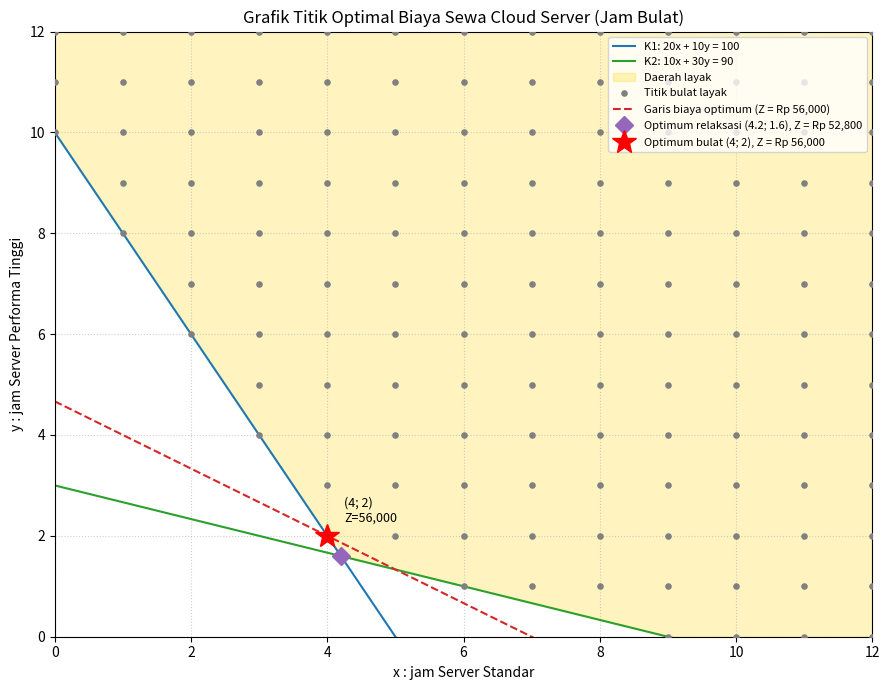

This figure's Python source:
import itertools
import numpy as np
import matplotlib.pyplot as plt

# data masalah
biaya = np.array([8000, 12000])          # Rp/jam: Standar, Performa Tinggi

A = np.array([[20, 10],    # pemrosesan data
              [10, 30],    # akses basis data
              [1, 0],      # x >= 0
              [0, 1]])     # y >= 0
b = np.array([100, 90, 0, 0])

# langkah 1: relaksasi linear (enumerasi titik pojok)
titik_layak = []
for i, j in itertools.combinations(range(len(b)), 2):
    M = A[[i, j]]
    if abs(np.linalg.det(M)) < 1e-12:    # garis sejajar
        continue
    p = np.linalg.solve(M, b[[i, j]])
    if np.all(A @ p >= b - 1e-9):        # cek kelayakan
        titik_layak.append(p)

# hapus duplikat
unik = []
for p in titik_layak:
    if not any(np.allclose(p, q) for q in unik):
        unik.append(p)
titik_layak = sorted(unik, key=lambda p: p[0])

nilai_Z = [float(biaya @ p) for p in titik_layak]
idx_lp = int(np.argmin(nilai_Z))
x_lp, y_lp = titik_layak[idx_lp]
z_lp = nilai_Z[idx_lp]

# langkah 2: pencarian solusi bilangan bulat
bulat_layak = []
for xi in range(0, 13):
    for yi in range(0, 13):
        if np.all(A @ np.array([xi, yi]) >= b):
            bulat_layak.append((xi, yi, int(biaya @ np.array([xi, yi]))))

bulat_layak.sort(key=lambda t: (t[2], t[0]))
x_opt, y_opt, z_opt = bulat_layak[0]

# output
print("OPTIMASI BIAYA SEWA CLOUD SERVER (JAM BULAT)")
print("=" * 50)
print("Model:")
print("Minimasi Z = 8000x + 12000y")
print("20x + 10y >= 100   (pemrosesan data)")
print("10x + 30y >= 90    (akses basis data)")
print("x, y >= 0 dan bilangan bulat")
print("-" * 50)
print("Langkah 1 - Relaksasi linear (jam boleh pecahan):")
for p, z in zip(titik_layak, nilai_Z):
    print(f"(x={p[0]:.1f}, y={p[1]:.1f})  ->  Z = Rp {z:,.0f}")
print(f"Optimum relaksasi: x={x_lp:.1f}, y={y_lp:.1f}, Z = Rp {z_lp:,.0f} (tidak bulat)")
print("-" * 50)
print("Langkah 2 - 5 kombinasi jam bulat layak termurah:")
for xi, yi, zi in bulat_layak[:5]:
    print(f"(x={xi}, y={yi})  ->  Z = Rp {zi:,.0f}")
print("-" * 50)
print("HASIL AKHIR:")
print(f"Server Standar          : {x_opt} jam")
print(f"Server Performa Tinggi  : {y_opt} jam")
print(f"Biaya sewa minimum      : Rp {z_opt:,.0f}")

# grafik
x = np.linspace(0, 12, 400)
y_k1 = 10 - 2 * x            # 2x + y = 10
y_k2 = (9 - x) / 3           # x + 3y = 9
batas_bawah = np.maximum.reduce([y_k1, y_k2, np.zeros_like(x)])
y_atas = 12

fig, ax = plt.subplots(figsize=(9, 7))
ax.plot(x, y_k1, label="K1: 20x + 10y = 100", color="tab:blue")
ax.plot(x, y_k2, label="K2: 10x + 30y = 90", color="tab:green")
ax.fill_between(x, batas_bawah, y_atas, alpha=0.25, color="gold",
                label="Daerah layak")

# titik bulat layak
bx = [t[0] for t in bulat_layak]
by = [t[1] for t in bulat_layak]
ax.scatter(bx, by, s=14, color="gray", zorder=3, label="Titik bulat layak")

# garis biaya melalui titik optimum bulat
y_iso = (z_opt - biaya[0] * x) / biaya[1]
ax.plot(x, y_iso, "--", color="tab:red",
        label=f"Garis biaya optimum (Z = Rp {z_opt:,.0f})")

# titik optimum relaksasi
ax.plot(x_lp, y_lp, "D", color="tab:purple", markersize=9, zorder=4,
        label=f"Optimum relaksasi ({x_lp:.1f}; {y_lp:.1f}), Z = Rp {z_lp:,.0f}")

# titik optimum bulat
ax.plot(x_opt, y_opt, "r*", markersize=18, zorder=5,
        label=f"Optimum bulat ({x_opt}; {y_opt}), Z = Rp {z_opt:,.0f}")
ax.annotate(f"({x_opt}; {y_opt})\nZ={z_opt:,.0f}", (x_opt, y_opt),
            textcoords="offset points", xytext=(12, 10), fontsize=9)

ax.set_xlim(0, 12)
ax.set_ylim(0, y_atas)
ax.set_xlabel("x : jam Server Standar")
ax.set_ylabel("y : jam Server Performa Tinggi")
ax.set_title("Grafik Titik Optimal Biaya Sewa Cloud Server (Jam Bulat)")
ax.grid(True, linestyle=":", alpha=0.6)
ax.legend(loc="upper right", fontsize=8)
plt.tight_layout()
plt.savefig("grafik_optimal.png", dpi=150)
plt.show()
